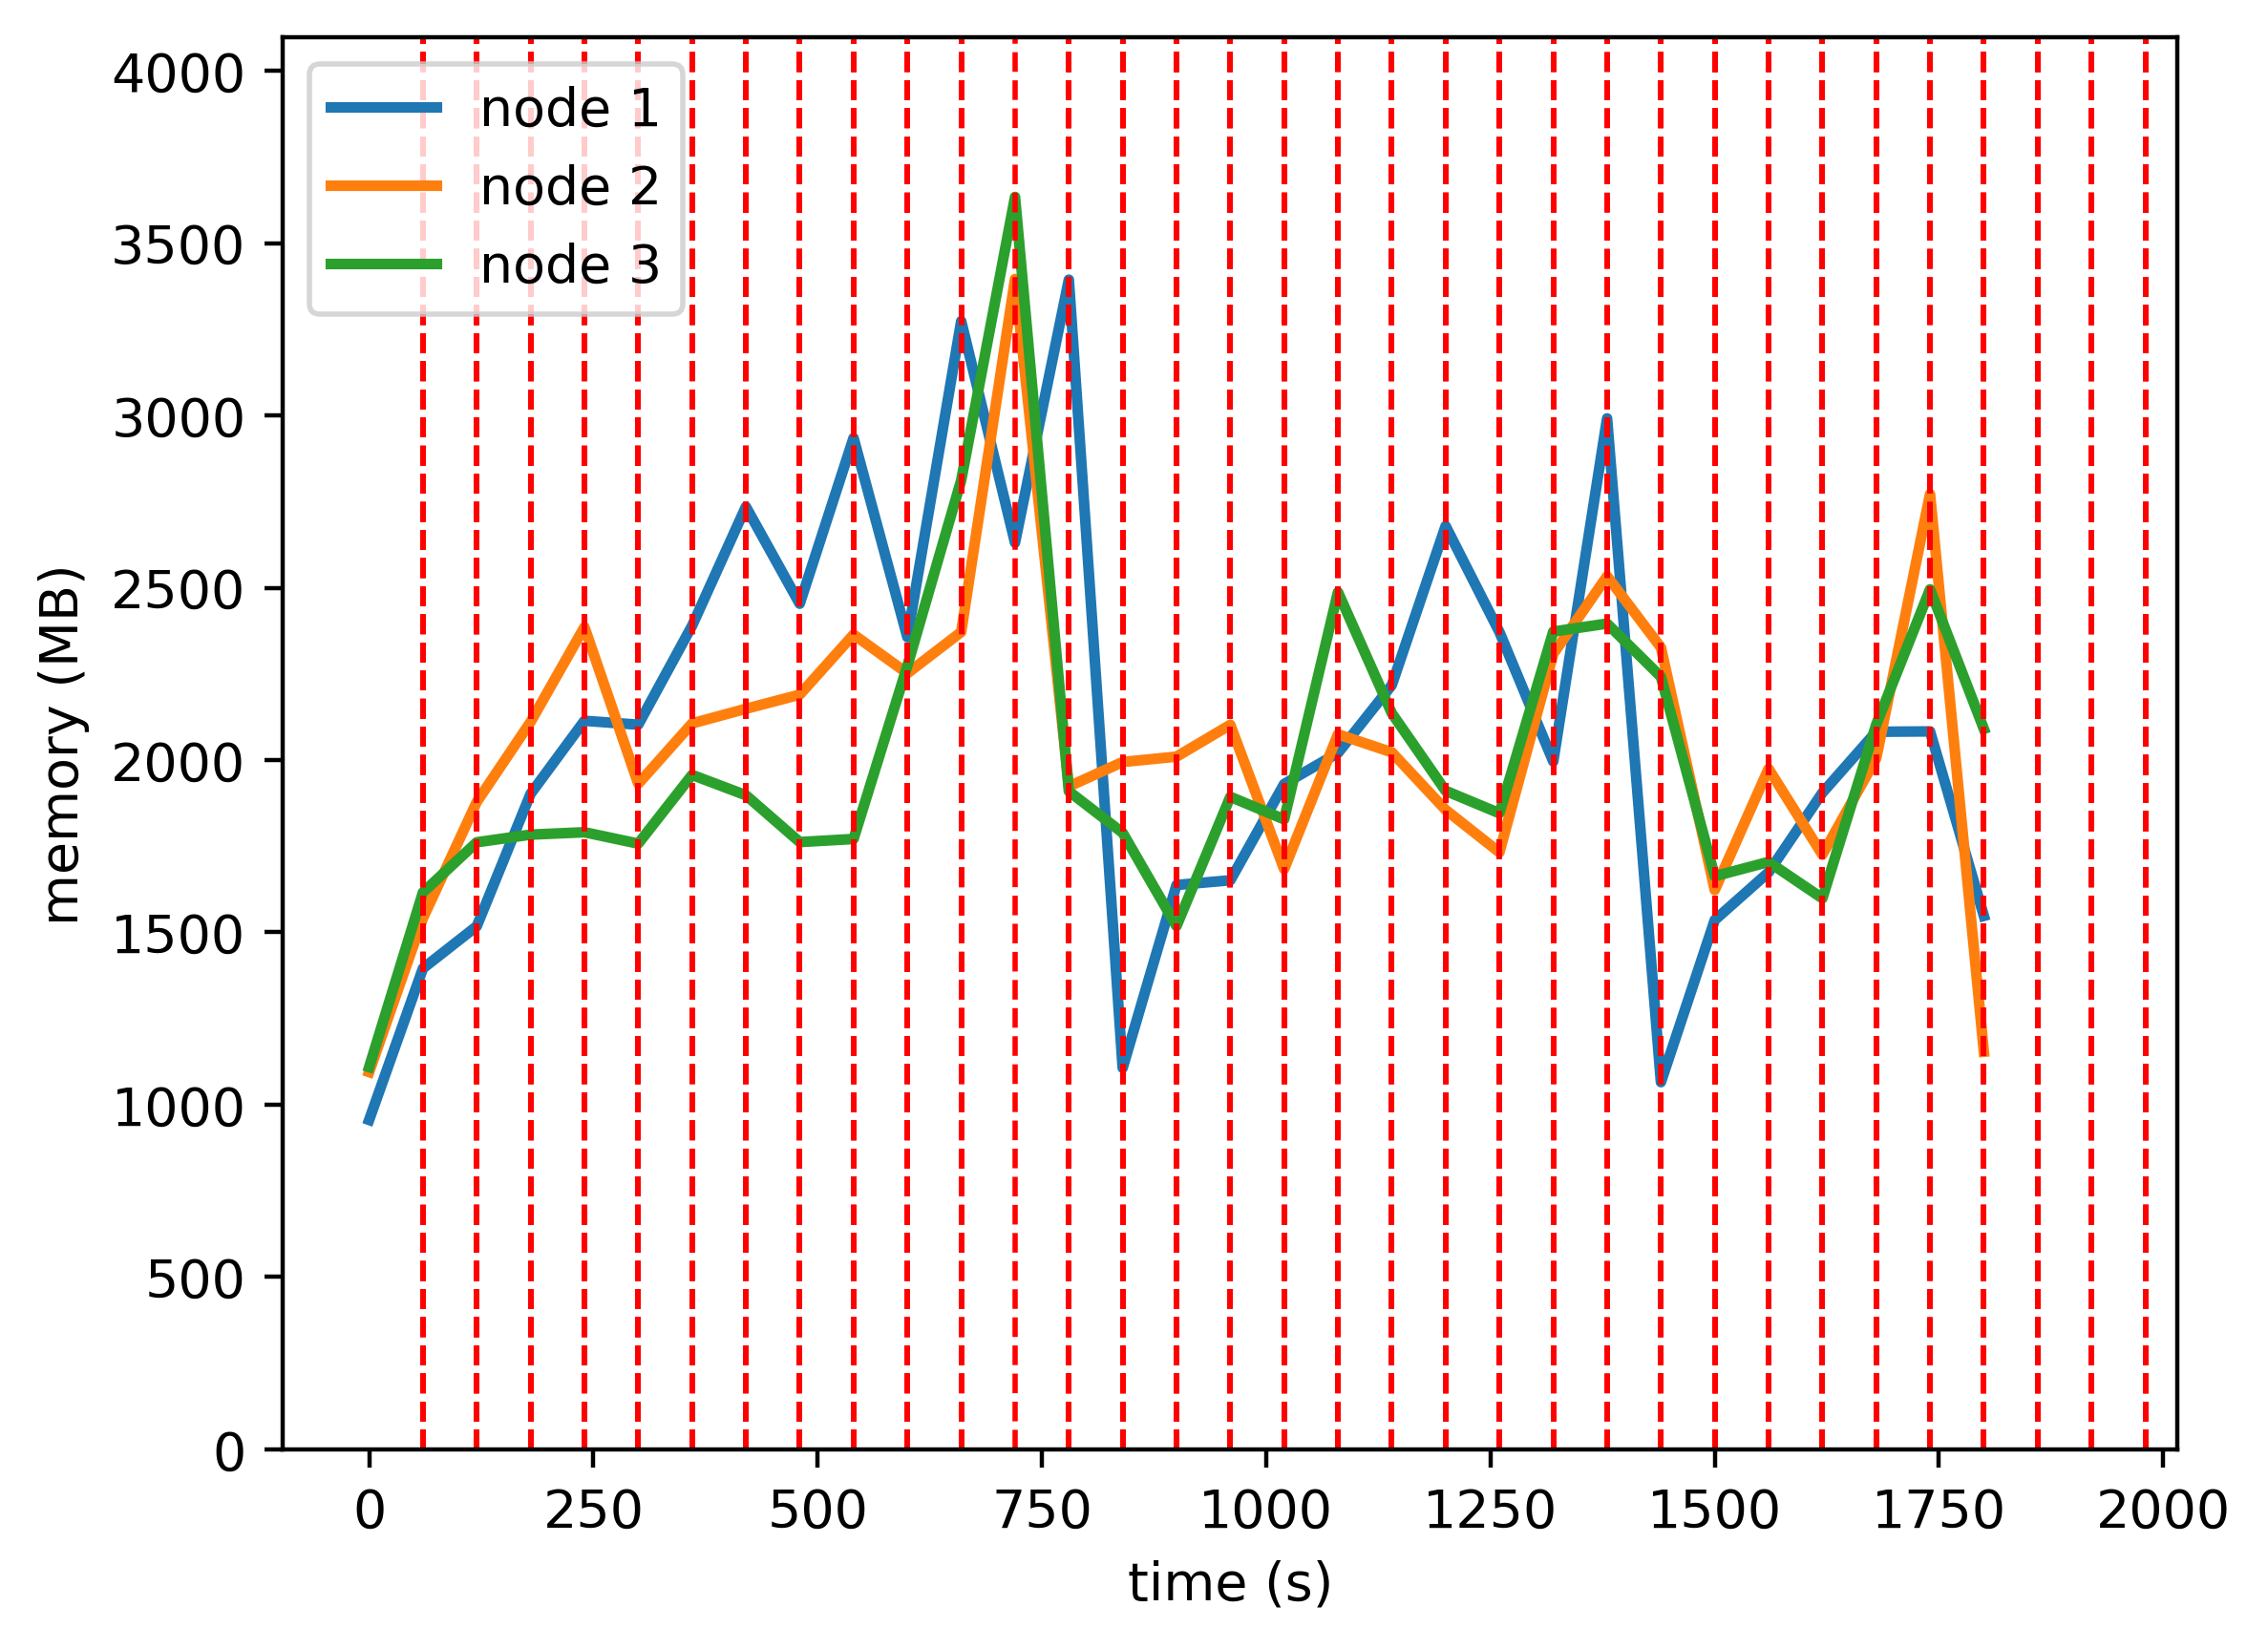

The file beside this chart, header and first rows:
timestamp, ppgcc-m02, ppgcc-m02 pod amount, ppgcc-m03, ppgcc-m03 pod amount, ppgcc-m04, ppgcc-m04 pod amount
0, 978760, 4, 1121092, 4, 1135792, 4
60, 1429012, 4, 1578208, 4, 1654816, 4
120, 1554412, 4, 1923784, 4, 1803712, 4
180, 1947796, 4, 2161384, 4, 1826416, 4
240, 2164672, 4, 2443028, 4, 1833544, 4
300, 2153164, 4, 1977512, 4, 1799752, 4
360, 2446996, 4, 2156900, 4, 2003956, 4
420, 2800592, 4, 2200328, 4, 1943500, 4
480, 2512488, 3, 2242304, 5, 1804372, 4
540, 3005028, 3, 2420900, 4, 1813480, 5
600, 2413140, 1, 2305796, 5, 2327884, 6
660, 3352188, 1, 2428480, 5, 2879380, 6
720, 2693744, 1, 3477328, 6, 3721100, 5
780, 3475316, 2, 1969608, 5, 1955216, 5
840, 1133228, 1, 2042252, 6, 1831828, 5
900, 1676804, 4, 2058092, 4, 1554628, 4
960, 1690796, 3, 2152736, 4, 1938748, 5
1020, 1976840, 4, 1723868, 4, 1871956, 4
1080, 2069108, 4, 2124520, 4, 2547004, 4
1140, 2270672, 4, 2071192, 4, 2187172, 4
1200, 2743364, 4, 1900076, 4, 1956656, 4
1260, 2428412, 3, 1773820, 4, 1889996, 5
1320, 2043764, 1, 2363524, 5, 2429744, 6
1380, 3063332, 2, 2594128, 5, 2453504, 5
1440, 1090988, 1, 2382532, 5, 2295472, 6
1500, 1572524, 4, 1661812, 4, 1702924, 4
1560, 1714424, 4, 2022040, 4, 1745296, 4
1620, 1950836, 4, 1766884, 4, 1637188, 4
1680, 2132072, 3, 2053060, 4, 2153308, 5
1740, 2133128, 3, 2838380, 4, 2555248, 5
1800, 1584932, 4, 1181308, 4, 2140504, 4
